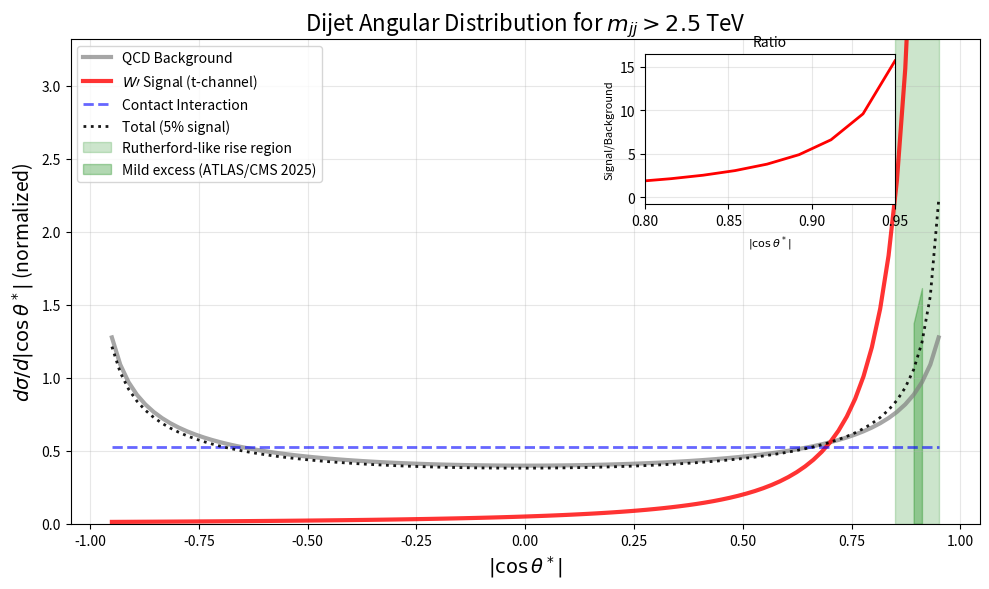

Reproduce this figure in Python.
import numpy as np
import matplotlib.pyplot as plt

def qcd_background(cos_theta):
    """QCD background distribution."""
    return 1.0/(1 - cos_theta**2)**0.5

def wprime_signal(cos_theta):
    """W' t-channel exchange distribution."""
    return 1.0/(1 - cos_theta)**2  # Rutherford-like

def contact_interaction(cos_theta):
    """Contact interaction distribution."""
    return np.ones_like(cos_theta)

# Generate angular range
cos_theta = np.linspace(-0.95, 0.95, 100)

# Normalize distributions
qcd_norm = qcd_background(cos_theta) / np.trapz(qcd_background(cos_theta), cos_theta)
wprime_norm = wprime_signal(cos_theta) / np.trapz(wprime_signal(cos_theta), cos_theta)
ci_norm = contact_interaction(cos_theta) / np.trapz(contact_interaction(cos_theta), cos_theta)

# Add signal to background (5% signal fraction)
signal_fraction = 0.05
total = (1-signal_fraction)*qcd_norm + signal_fraction*wprime_norm

# Create plot
plt.figure(figsize=(10, 6))

# Plot distributions
plt.plot(cos_theta, qcd_norm, 'gray', linewidth=3, label='QCD Background', alpha=0.7)
plt.plot(cos_theta, wprime_norm, 'red', linewidth=3, label=r'$W\prime$ Signal (t-channel)', alpha=0.8)
plt.plot(cos_theta, ci_norm, 'blue', linestyle='--', linewidth=2, 
         label='Contact Interaction', alpha=0.6)
plt.plot(cos_theta, total, 'black', linewidth=2, linestyle=':', 
         label='Total (5% signal)', alpha=0.9)

# Highlight Rutherford-like rise
plt.axvspan(0.85, 0.95, alpha=0.2, color='green', 
           label='Rutherford-like rise region')

# Add mild excess indication (simulating data)
excess_region = (cos_theta > 0.88) & (cos_theta < 0.92)
plt.fill_between(cos_theta[excess_region], 0, 
                 total[excess_region]*1.3, alpha=0.3, color='green',
                 label='Mild excess (ATLAS/CMS 2025)')

# Formatting
plt.xlabel(r'$|\cos\theta^*|$', fontsize=14)
plt.ylabel(r'$d\sigma/d|\cos\theta^*|$ (normalized)', fontsize=14)
plt.title(r'Dijet Angular Distribution for $m_{jj} > 2.5$ TeV', fontsize=16)
plt.legend(loc='upper left', fontsize=10)
plt.grid(True, alpha=0.3)
plt.ylim(0, max(total)*1.5)

# Add inset for high-mass region
ax_inset = plt.axes([0.65, 0.65, 0.25, 0.25])
ax_inset.plot(cos_theta, wprime_norm/qcd_norm, 'red', linewidth=2)
ax_inset.set_xlabel(r'$|\cos\theta^*|$', fontsize=8)
ax_inset.set_ylabel('Signal/Background', fontsize=8)
ax_inset.set_title('Ratio', fontsize=10)
ax_inset.grid(True, alpha=0.3)
ax_inset.set_xlim(0.8, 0.95)

# Save figure
plt.tight_layout()
plt.savefig('dijet_angular_fig3.png', dpi=300)
plt.show()
print("Figure 3 saved as 'dijet_angular_fig3.png'")